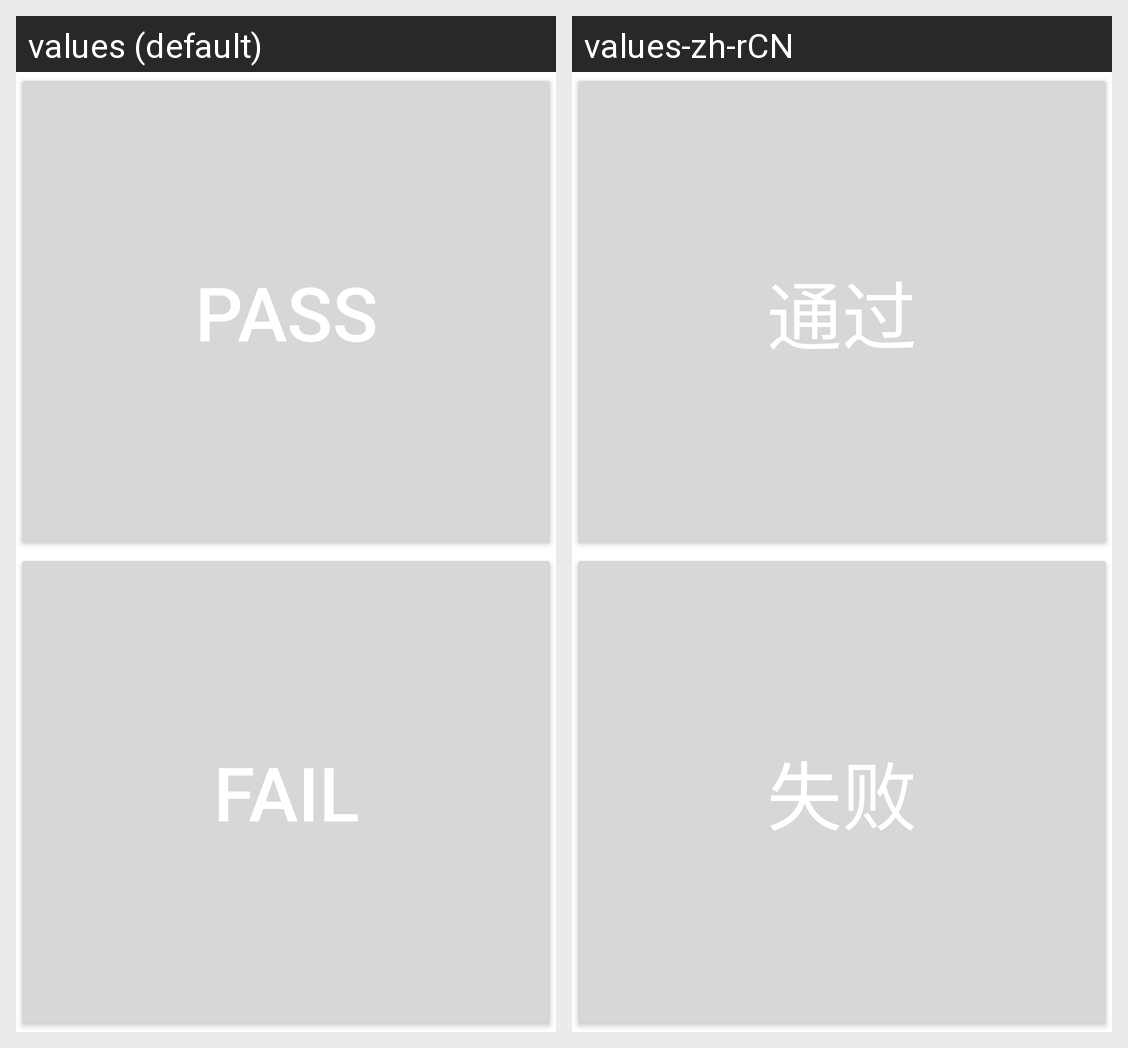

For this localized Android screen grid, give each drawn string resource with its value in every locale shown.
Android screen res/layout/tdcoderesult.xml rendered under 2 locales, left to right: values (default), values-zh-rCN. Device: Nexus 5 (rendered at 1080×1920; each locale shown at half size, 540×960, under a caption strip naming it); theme Theme.MaterialComponents.DayNight.NoActionBar.
Strings drawn on this screen, with the default value and each locale's value (text and hints the layout hard-codes, and strings that could not be matched under every locale, appear in the picture but are not listed):

pass
  values: Pass
  values-zh-rCN: 通过

fail
  values: Fail
  values-zh-rCN: 失败
